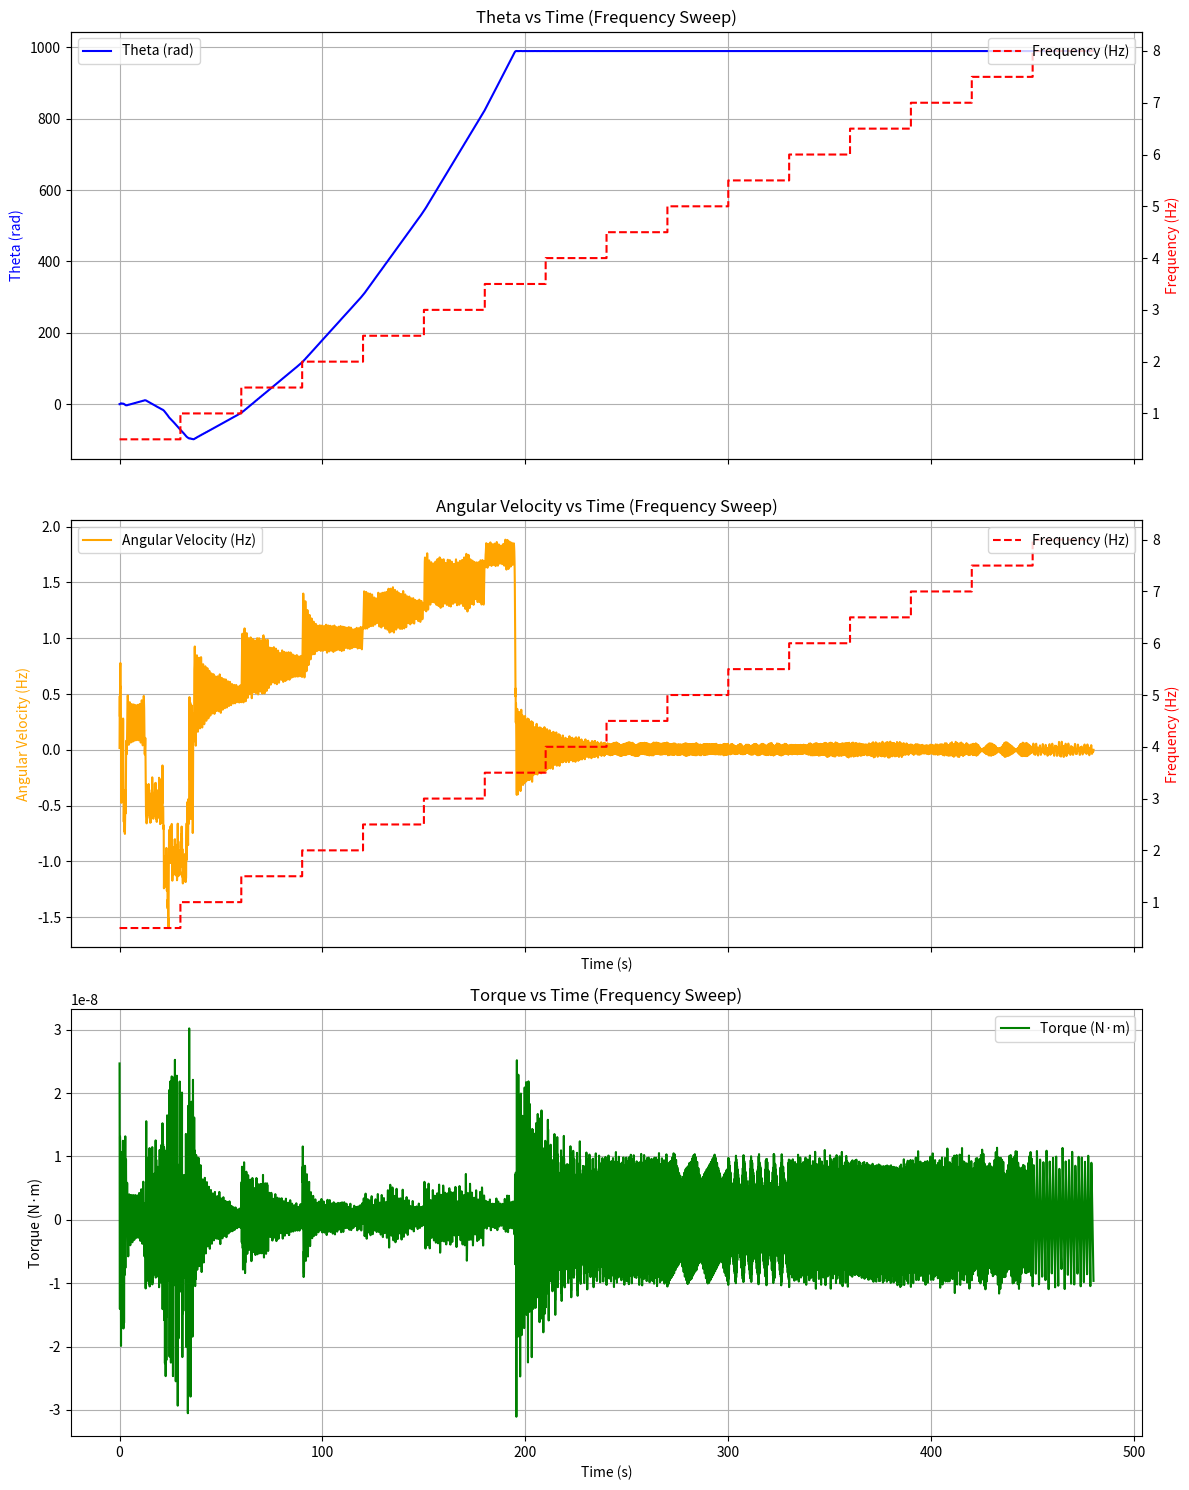
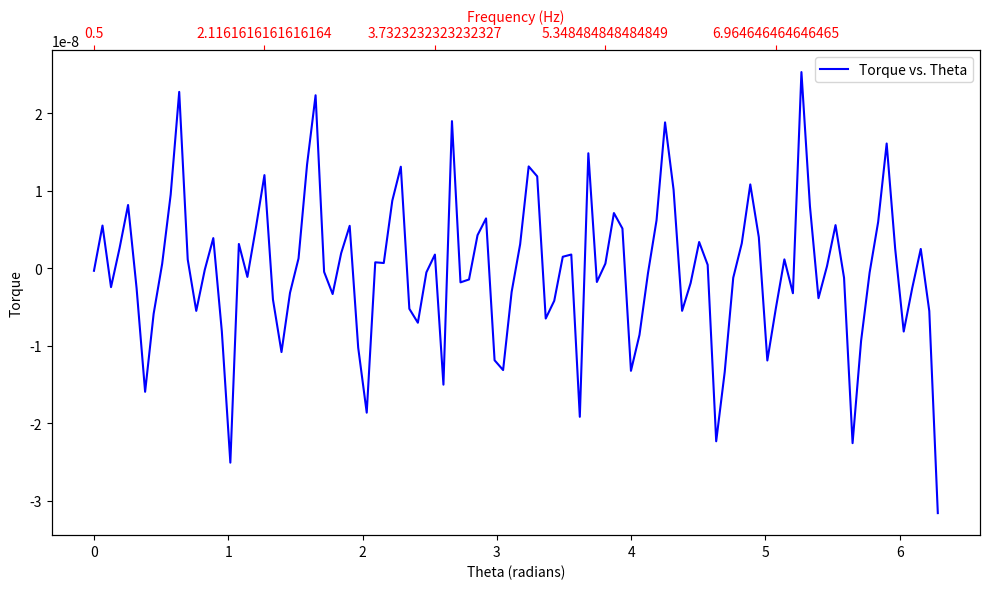

Write Python code to recreate these figures, in order.
# -*- coding: utf-8 -*-
"""
Created on Mon Nov 25 15:52:34 2024

[redacted]
"""

import numpy as np
from scipy.integrate import solve_ivp
import matplotlib.pyplot as plt

# Constants
I = 4.667e-10  # Moment of inertia (kg·m²)
gamma = 0.118  # Friction coefficient (rad/s)
c = I * gamma  # Damping coefficient (N·m·s)
epsilon = 8.854e-12  # Permittivity (F/m)
A = 2e-6  # Effective area (m²)
V0 = 600  # Peak voltage (V)
R = 0.005  # Radius of rotor (m)
d0 = 0.001  # Baseline distance (m)

# Rotor arms and electrode angles
arm_angles = np.array([0, np.pi / 2])  # Arm 1 and Arm 2
electrode_angles = np.linspace(0, 2 * np.pi, 6, endpoint=False)  # 6 electrodes

# Precomputed constants
R2 = 2 * R
d0_squared = d0**2
epsilon_A = epsilon * A
R_epsilon_A = epsilon_A * R

# Precompute triangular waveforms on a time grid
time_grid = np.linspace(0, 1, 1000)
V1_table = V0 * (2 * np.abs(2 * (time_grid % 1) - 1) - 1)
V2_table = np.roll(V1_table, int(len(time_grid) / 3))
V3_table = np.roll(V1_table, int(2 * len(time_grid) / 3))

def electrode_voltages_precomputed(t, f):
    idx = int((f * t) % 1 * len(time_grid))
    v1 = V1_table[idx]
    v2 = V2_table[idx]
    v3 = V3_table[idx]
    return np.array([v1, v2, v3, v1, v2, v3])

# Torque computation
def compute_torques_scalar(theta, t, f):
    angle_diff = theta + arm_angles[:, np.newaxis] - electrode_angles[np.newaxis, :]
    sin_half_angle_diff = np.sin(angle_diff / 2)
    distances_squared = d0_squared + (R2 * sin_half_angle_diff)**2
    voltages_squared = electrode_voltages_precomputed(t, f)**2
    torques = R_epsilon_A * voltages_squared / distances_squared * np.sign(np.sin(angle_diff))
    return np.sum(torques)
    #torques = R_epsilon_A * voltages_squared / distances_squared * np.sign(np.sin(angle_diff))*R2*sin_half_angle_diff/np.sqrt(distances_squared)
    
# Define the system of ODEs for theta and theta_dot
def equation_of_motion(t, y, f):
    theta, theta_dot = y
    total_tau = compute_torques_scalar(theta, t, f)
    theta_ddot = (total_tau - c * theta_dot) / I
    return [theta_dot, theta_ddot]

# Simulation parameters
t_span = (0, 30)  # Time range (s)
t_eval = np.linspace(t_span[0], t_span[1], 500)  
frequencies = np.arange(0.5, 8.5, 0.5)  # Frequencies from 0.5 Hz to 8 Hz

# Initial conditions
theta_0 = 0.1  # Initial angular position (rad)
theta_dot_0 = 0.1  # Initial angular velocity (rad/s)
y0 = [theta_0, theta_dot_0]

# Arrays to store results
all_theta = []
all_theta_dot = []
all_time = []
all_frequency = []

# Frequency sweep loop
for frequency in frequencies:
    # Solve the ODE for the current frequency
    solution = solve_ivp(equation_of_motion, t_span, y0, t_eval=t_eval, method='RK45', args=(frequency,))
    
    # Extract results
    time_values = solution.t
    theta_values = solution.y[0]
    theta_dot_values = solution.y[1]
    
    # Append results
    all_time.extend(time_values + (all_time[-1] if all_time else 0))  # Adjust time for continuity
    all_theta.extend(theta_values)
    all_theta_dot.extend(theta_dot_values)
    all_frequency.extend([frequency] * len(time_values))  # Add frequency for each time step
    
    # Update initial conditions for the next frequency
    y0 = [theta_values[-1], theta_dot_values[-1]]

# Convert lists to NumPy arrays for operations
all_theta = np.array(all_theta)
all_theta_dot = np.array(all_theta_dot)
all_time = np.array(all_time)
all_frequency = np.array(all_frequency)

# Calculate overall torque
all_torques = np.array([
    compute_torques_scalar(theta, t, frequency)
    for theta, t, frequency in zip(all_theta, all_time, all_frequency)
])

# Updated plots to include torque
fig, axs = plt.subplots(3, 1, figsize=(12, 15), sharex=True)

# Plot Theta with frequency on the secondary y-axis
ax0 = axs[0]
ax1 = axs[0].twinx()
ax0.plot(all_time, all_theta, label="Theta (rad)", color='blue')
ax1.plot(all_time, all_frequency, label="Frequency (Hz)", color='red', linestyle='--')
ax0.set_ylabel("Theta (rad)", color='blue')
ax1.set_ylabel("Frequency (Hz)", color='red')
ax0.set_title("Theta vs Time (Frequency Sweep)")
ax0.legend(loc="upper left")
ax1.legend(loc="upper right")
ax0.grid(True)

# Plot Angular Velocity with frequency on the secondary y-axis
ax2 = axs[1]
ax3 = axs[1].twinx()
ax2.plot(all_time, all_theta_dot / (2 * np.pi), label="Angular Velocity (Hz)", color='orange')
ax3.plot(all_time, all_frequency, label="Frequency (Hz)", color='red', linestyle='--')
ax2.set_xlabel("Time (s)")
ax2.set_ylabel("Angular Velocity (Hz)", color='orange')
ax3.set_ylabel("Frequency (Hz)", color='red')
ax2.set_title("Angular Velocity vs Time (Frequency Sweep)")
ax2.legend(loc="upper left")
ax3.legend(loc="upper right")
ax2.grid(True)

# Plot Torque
axs[2].plot(all_time, all_torques, label="Torque (N·m)", color='green')
axs[2].set_xlabel("Time (s)")
axs[2].set_ylabel("Torque (N·m)")
axs[2].set_title("Torque vs Time (Frequency Sweep)")
axs[2].legend()
axs[2].grid(True)

# Adjust layout
plt.tight_layout()
plt.show()

##PLOT OF THETA AND F AGAINST TORQUE##

# Generate 1D arrays
theta_test = np.linspace(0, 2 * np.pi, 100)  # Shape (100,)
f_test = np.linspace(0.5, 8.5, 100)          # Shape (100,)

# Compute torque (replace with your actual function)
torque_true = np.array([compute_torques_scalar(theta, t=20.0, f=f) for theta, f in zip(theta_test.squeeze(), f_test.squeeze())])

# Plot
fig, ax1 = plt.subplots(figsize=(10, 6))
ax1.plot(theta_test, torque_true, label='Torque vs. Theta', color='blue')
ax1.set_xlabel("Theta (radians)")
ax1.set_ylabel("Torque")
ax1.legend()

# Add frequency axis
ax2 = ax1.twiny()
ax2.set_xlim(ax1.get_xlim())
ax2.set_xticks(theta_test[::20])  # Subsample theta positions
ax2.set_xticklabels(f_test[::20])  # Label with corresponding frequencies. This sets the limits of the new x-axis (`ax2`) to be the same as the limits of the original x-axis (`ax1`). This ensures that the scales align vertically between the two axes.
ax2.set_xlabel("Frequency (Hz)", color='red')  
ax2.tick_params(axis='x', colors='red')

plt.tight_layout()
plt.show()
